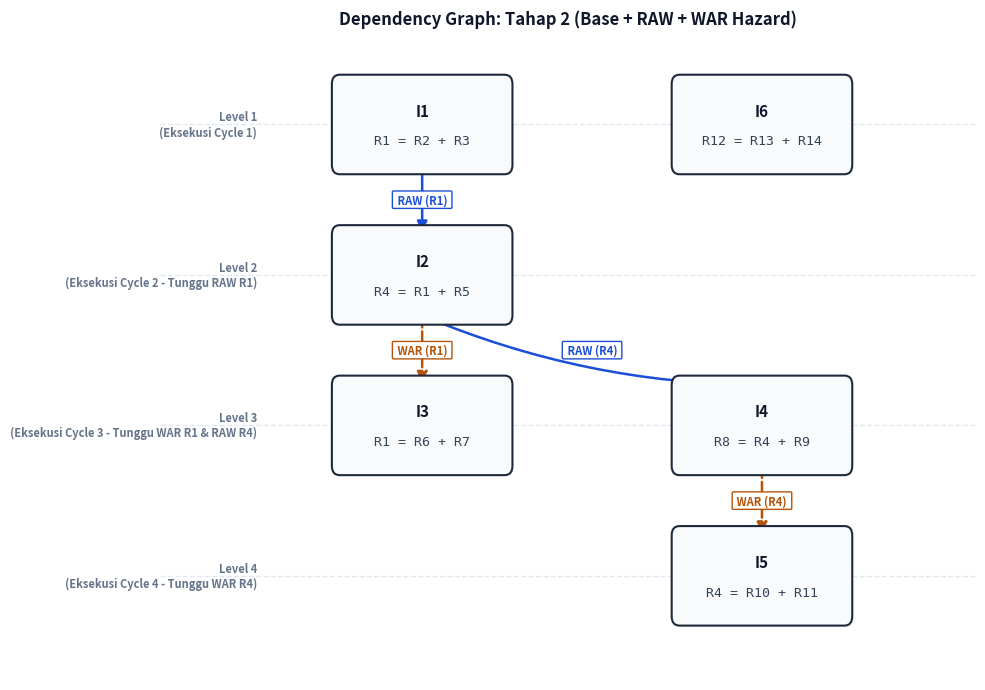

Recreate this plot in Python.
from dataclasses import dataclass
import matplotlib.pyplot as plt
import matplotlib.patches as patches

@dataclass
class Instruction:
    name: str
    destination: str
    sources: list

# Set Instruksi Mengandung RAW dan WAR Hazard
instructions = [
    Instruction('I1', 'R1', ['R2', 'R3']),   # Menulis R1
    Instruction('I2', 'R4', ['R1', 'R5']),   # Membaca R1 (RAW thd I1), Menulis R4
    Instruction('I3', 'R1', ['R6', 'R7']),   # Menulis R1 -> WAR thd I2 yang membaca R1!
    Instruction('I4', 'R8', ['R4', 'R9']),   # Membaca R4 (RAW thd I2), Menulis R8
    Instruction('I5', 'R4', ['R10', 'R11']), # Menulis R4 -> WAR thd I4 yang membaca R4!
    Instruction('I6', 'R12', ['R13', 'R14']) # Independen
]

# -------------------------------------------------
# Deteksi Ketergantungan RAW dan WAR
# -------------------------------------------------
def has_raw_dependency(inst1, inst2):
    return inst1.destination in inst2.sources

def has_war_dependency(inst1, inst2):
    return inst2.destination in inst1.sources

def has_dependency(inst1, inst2):
    return has_raw_dependency(inst1, inst2) or has_war_dependency(inst1, inst2)

def show_dependencies(instructions):
    print('\n' + '=' * 55)
    print('DEPENDENCY ANALYSIS (RAW & WAR)')
    print('=' * 55)
    for i in range(len(instructions)):
        for j in range(i + 1, len(instructions)):
            u, v = instructions[i], instructions[j]
            if has_raw_dependency(u, v):
                print(f'[RAW] {v.name} membaca register {u.destination} dari {u.name}')
            if has_war_dependency(u, v):
                print(f'[WAR] {v.name} menulis register {v.destination} yang sedang dibaca {u.name}')

# -------------------------------------------------
# Eksekusi Sekuensial
# -------------------------------------------------
def sequential_execution(instructions):
    print('\n' + '=' * 55)
    print('SEQUENTIAL EXECUTION')
    print('=' * 55)
    cycle = 0
    for inst in instructions:
        cycle += 1
        print(f'Cycle {cycle}: Executing {inst.name} ({inst.destination} = {" + ".join(inst.sources)})')
    print(f'\nTotal Sequential Cycles: {cycle}')
    return cycle

# -------------------------------------------------
# Eksekusi Paralel ILP (Mematuhi RAW & WAR)
# -------------------------------------------------
def parallel_execution(instructions):
    print('\n' + '=' * 55)
    print('INSTRUCTION-LEVEL PARALLEL EXECUTION (RAW + WAR RESTRICTIONS)')
    print('=' * 55)
    completed = set()
    remaining = instructions.copy()
    cycle = 0

    while remaining:
        cycle += 1
        current_cycle = []

        for instruction in remaining:
            satisfied = True
            for prev in instructions:
                if prev.name == instruction.name:
                    break
                if has_dependency(prev, instruction):
                    if prev.name not in completed:
                        satisfied = False
                        break
            if satisfied:
                current_cycle.append(instruction)

        print(f'\nCycle {cycle}:')
        for inst in current_cycle:
            print(f'  -> {inst.name}: {inst.destination} = {" + ".join(inst.sources)}')

        for inst in current_cycle:
            completed.add(inst.name)
            remaining.remove(inst)

    print(f'\nTotal ILP Cycles: {cycle}')
    return cycle

# -------------------------------------------------
# Visualisasi Dependency Graph (RAW & WAR)
# -------------------------------------------------
def draw_dependency_graph():
    fig, ax = plt.subplots(figsize=(10, 7), dpi=150)
    fig.patch.set_facecolor('#ffffff')
    ax.set_facecolor('#ffffff')
    levels = {
        'Level 1': (4.0, 'Eksekusi Cycle 1'),
        'Level 2': (2.7, 'Eksekusi Cycle 2 - Tunggu RAW R1'),
        'Level 3': (1.4, 'Eksekusi Cycle 3 - Tunggu WAR R1 & RAW R4'),
        'Level 4': (0.1, 'Eksekusi Cycle 4 - Tunggu WAR R4')
    }
    for lvl, (y, desc) in levels.items():
        ax.axhline(y=y, color='#e2e8f0', linestyle='--', linewidth=1)
        ax.text(-0.2, y, f'{lvl}\n({desc})', fontsize=8, fontweight='bold', color='#64748b', ha='right', va='center')
    nodes = {
        'I1': {'pos': (1.5, 4.0), 'code': 'R1 = R2 + R3'},
        'I6': {'pos': (5.0, 4.0), 'code': 'R12 = R13 + R14'},
        'I2': {'pos': (1.5, 2.7), 'code': 'R4 = R1 + R5'},
        'I3': {'pos': (1.5, 1.4), 'code': 'R1 = R6 + R7'},
        'I4': {'pos': (5.0, 1.4), 'code': 'R8 = R4 + R9'},
        'I5': {'pos': (5.0, 0.1), 'code': 'R4 = R10 + R11'},
    }
    edges = [
        ('I1', 'I2', 'RAW (R1)', '#1d4ed8', '-'),
        ('I2', 'I3', 'WAR (R1)', '#b45309', '--'),
        ('I2', 'I4', 'RAW (R4)', '#1d4ed8', '-'),
        ('I4', 'I5', 'WAR (R4)', '#b45309', '--'),
    ]
    for name, data in nodes.items():
        x, y = data['pos']
        rect = patches.FancyBboxPatch((x - 0.85, y - 0.35), 1.7, 0.7, boxstyle='round,pad=0.08,rounding_size=0.08',
                                      facecolor='#f8fafc', edgecolor='#1e293b', linewidth=1.5, zorder=3)
        ax.add_patch(rect)
        ax.text(x, y + 0.12, name, fontsize=11, fontweight='bold', ha='center', va='center', color='#0f172a', zorder=4)
        ax.text(x, y - 0.14, data['code'], fontsize=9.5, family='monospace', ha='center', va='center', color='#334155', zorder=4)
    for u, v, lbl, col, sty in edges:
        x1, y1 = nodes[u]['pos']
        x2, y2 = nodes[v]['pos']
        dx = x2 - x1
        conn = 'arc3,rad=0.1' if abs(dx) > 0.1 else 'arc3,rad=0.0'
        arrow = patches.FancyArrowPatch((x1, y1 - 0.35), (x2, y2 + 0.35), connectionstyle=conn,
                                        arrowstyle='-|>', mutation_scale=15, color=col, linestyle=sty, linewidth=1.8, zorder=2)
        ax.add_patch(arrow)
        ax.text((x1 + x2)/2, (y1 + y2)/2, f' {lbl} ', fontsize=8, fontweight='bold', color=col,
                bbox=dict(boxstyle='round,pad=0.2,rounding_size=0.1', facecolor='#ffffff', edgecolor=col, linewidth=1), ha='center', va='center', zorder=5)
    ax.set_xlim(-1.2, 7.2)
    ax.set_ylim(-0.8, 4.8)
    ax.axis('off')
    plt.title('Dependency Graph: Tahap 2 (Base + RAW + WAR Hazard)', fontsize=12, fontweight='bold', color='#0f172a')
    plt.tight_layout()
    plt.savefig('raw_war_dependency_graph.png', dpi=300)
    plt.show()

# -------------------------------------------------
# Main Execution
# -------------------------------------------------
def main():
    print('*' * 60)
    print('      INSTRUCTION-LEVEL PARALLELISM SIMULATOR (BASE + RAW + WAR)')
    print('*' * 60)
    show_dependencies(instructions)
    seq_cycles = sequential_execution(instructions)
    ilp_cycles = parallel_execution(instructions)
    speedup = seq_cycles / ilp_cycles
    efficiency = (speedup / len(instructions)) * 100
    print('\n' + '=' * 55)
    print('PERFORMANCE COMPARISON')
    print('=' * 55)
    print(f'Sequential Cycles : {seq_cycles}')
    print(f'ILP Cycles        : {ilp_cycles}')
    print(f'Speedup           : {speedup:.2f}x')
    print(f'ILP Efficiency    : {efficiency:.2f}%')
    print('\nRendering Dependency Graph...')
    draw_dependency_graph()

if __name__ == '__main__':
    main()
